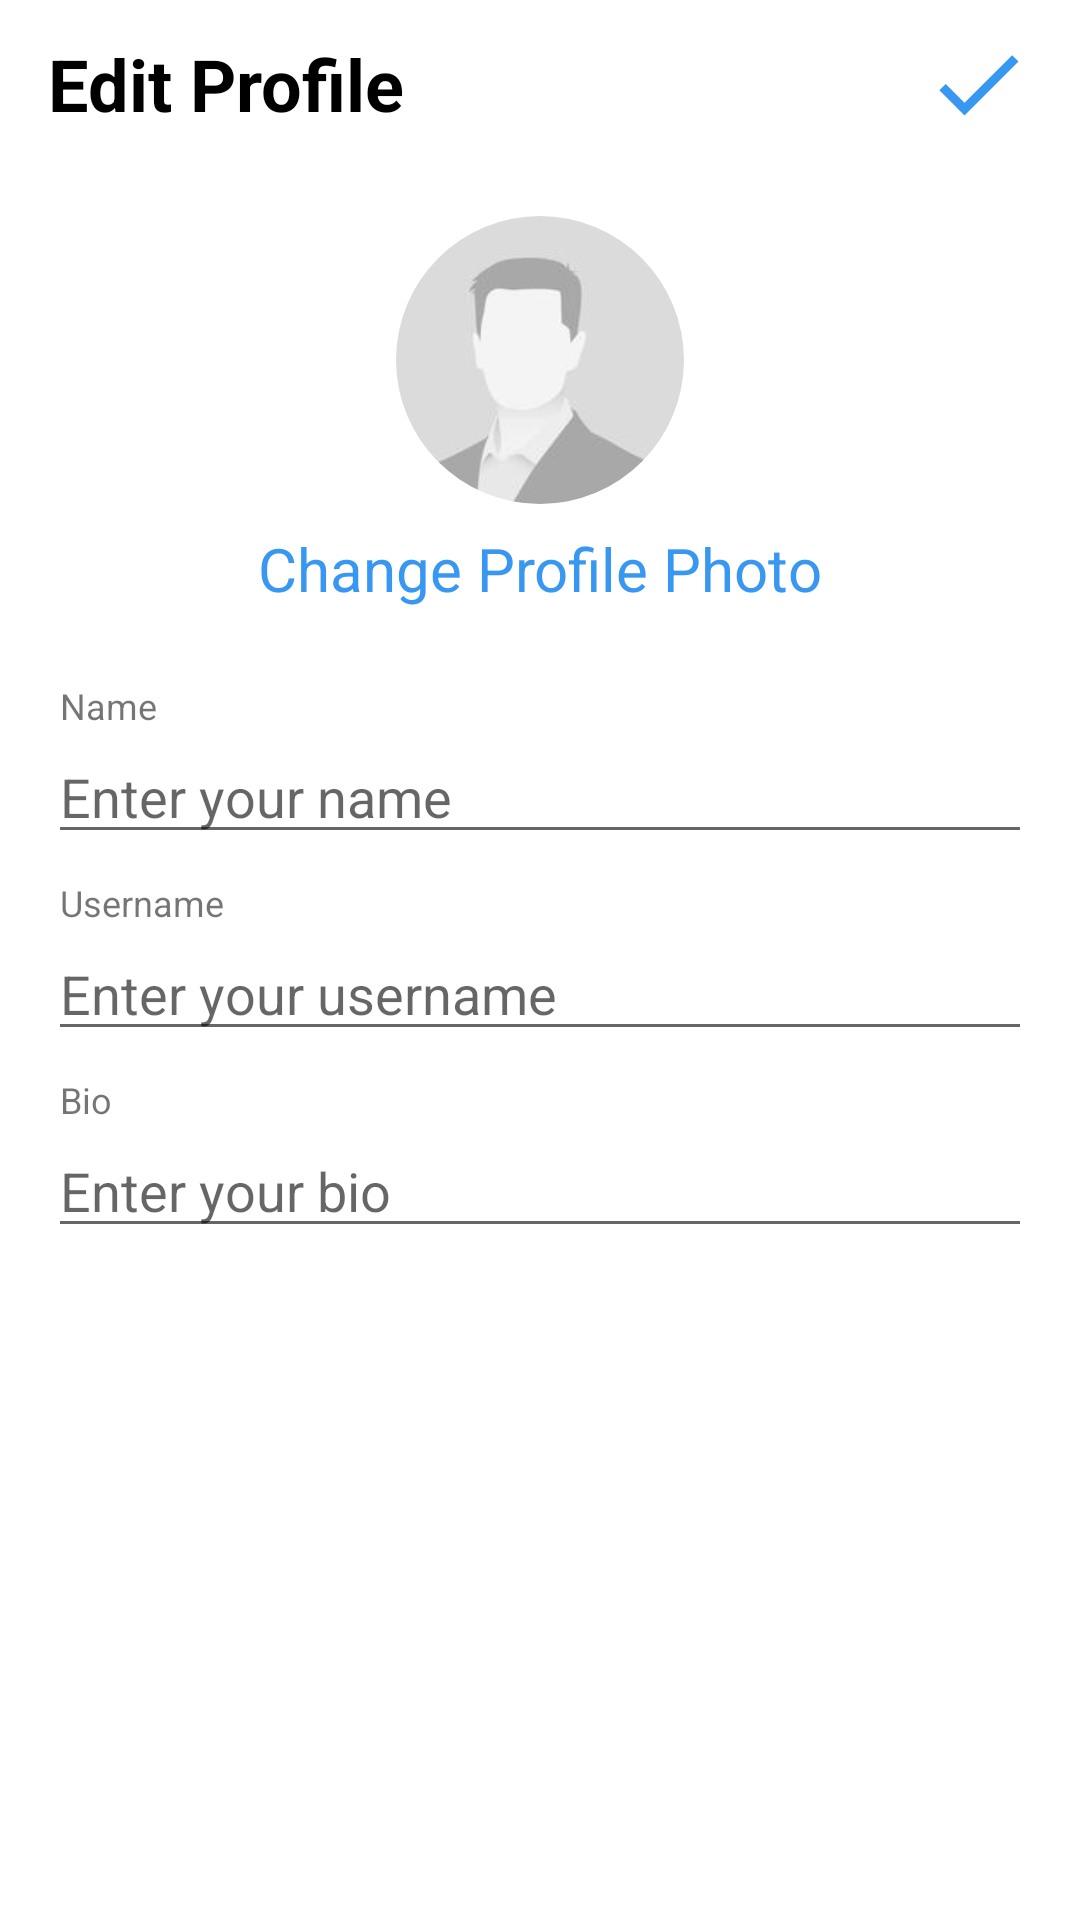

Android layout source for this screen:
<!-- AndroidManifest.xml: application theme Theme.SocialMediaApp1 -->
<!-- res/layout/fragment_edit_profile.xml -->
<?xml version="1.0" encoding="utf-8"?>
<LinearLayout xmlns:android="http://schemas.android.com/apk/res/android"
    xmlns:tools="http://schemas.android.com/tools"
    android:layout_width="match_parent"
    android:layout_height="match_parent"
    xmlns:app="http://schemas.android.com/apk/res-auto"
    android:orientation="vertical">

    <androidx.appcompat.widget.Toolbar
        android:id="@+id/edit_profile_toolbar"
        android:layout_width="match_parent"
        android:layout_height="?android:attr/actionBarSize">

        <TextView
            android:id="@+id/profile_fragment_user_name"
            android:layout_width="wrap_content"
            android:layout_height="wrap_content"
            android:layout_gravity="center_vertical"
            android:text="@string/edit_profile"
            android:textColor="@color/black"
            android:textSize="24sp"
            android:textStyle="bold" />

        <ImageView
            android:id="@+id/edit_profile_save"
            android:layout_width="wrap_content"
            android:layout_height="wrap_content"
            android:src="@drawable/ic_baseline_check_36"
            android:layout_gravity="end"
            android:layout_marginEnd="16dp"/>


    </androidx.appcompat.widget.Toolbar>

    <com.google.android.material.imageview.ShapeableImageView
        android:id="@+id/edit_profile_image"
        android:layout_width="96dp"
        android:layout_height="96dp"
        android:layout_gravity="center_horizontal"
        android:src="@drawable/placeholder_profile"
        app:shapeAppearanceOverlay="@style/roundedImageViewRounded"
        android:layout_marginTop="16dp"
        />

    <TextView
        android:id="@+id/edit_profile_photo_tv"
        android:layout_width="wrap_content"
        android:layout_height="wrap_content"
        android:text="@string/change_profile_photo"
        android:textSize="20sp"
        android:textColor="#3897F0"
        android:layout_gravity="center_horizontal"
        android:layout_marginTop="8dp"
        android:layout_marginBottom="16dp"/>

    <TextView
        android:layout_width="wrap_content"
        android:layout_height="wrap_content"
        android:text="@string/name"
        android:textSize="12sp"
        android:layout_marginStart="20dp"
        android:layout_marginTop="8dp"/>

    <EditText
        android:id="@+id/edit_profile_name"
        android:layout_width="match_parent"
        android:layout_height="wrap_content"
        android:hint="Enter your name"
        android:layout_marginStart="16dp"
        android:layout_marginEnd="16dp" />

    <TextView
        android:layout_width="wrap_content"
        android:layout_height="wrap_content"
        android:text="@string/username"
        android:textSize="12sp"
        android:layout_marginStart="20dp"
        android:layout_marginTop="8dp" />

    <EditText
        android:id="@+id/edit_profile_username"
        android:layout_width="match_parent"
        android:layout_height="wrap_content"
        android:hint="Enter your username"
        android:layout_marginStart="16dp"
        android:layout_marginEnd="16dp" />

    <TextView
        android:layout_width="wrap_content"
        android:layout_height="wrap_content"
        android:text="@string/bio"
        android:textSize="12sp"
        android:layout_marginStart="20dp"
        android:layout_marginTop="8dp" />

    <EditText
        android:id="@+id/edit_profile_bio"
        android:layout_width="match_parent"
        android:layout_height="wrap_content"
        android:hint="Enter your bio"
        android:layout_marginStart="16dp"
        android:layout_marginEnd="16dp" />


</LinearLayout>
<!-- resources referenced by this layout -->
<resources>
  <!-- drawable ic_baseline_check_36 (drawable) -->
  <vector android:height="36dp" android:tint="#3897F0"
      android:viewportHeight="24" android:viewportWidth="24"
      android:width="36dp" xmlns:android="http://schemas.android.com/apk/res/android">
      <path android:fillColor="@android:color/white" android:pathData="M9,16.17L4.83,12l-1.42,1.41L9,19 21,7l-1.41,-1.41z"/>
  </vector>
  <!-- drawable placeholder_profile: jpg bitmap (drawable, 2527 bytes) -->
  <string name="bio">Bio</string>
  <string name="change_profile_photo">Change Profile Photo</string>
  <string name="edit_profile">Edit Profile</string>
  <string name="name">Name</string>
  <string name="username">Username</string>
  <style name="roundedImageViewRounded">
          <item name="cornerFamily">rounded</item>
          <item name="cornerSize">50%</item>
      </style>
  <style name="Theme.SocialMediaApp1" parent="Theme.MaterialComponents.DayNight.NoActionBar">
          
          <item name="colorPrimary">@color/purple_500</item>
          <item name="colorPrimaryVariant">@color/purple_700</item>
          <item name="colorOnPrimary">@color/white</item>
          
          <item name="colorSecondary">@color/teal_200</item>
          <item name="colorSecondaryVariant">@color/teal_700</item>
          <item name="colorOnSecondary">@color/black</item>
          
          <item name="android:statusBarColor" tools:targetApi="l">?attr/colorPrimaryVariant</item>
          
      </style>
  <!-- not gathered from this repository: default colours our renderer supplied (Android Studio template values) -->
  <color name="purple_500">#FF6200EE</color>
  <color name="purple_700">#FF3700B3</color>
  <color name="teal_200">#FF03DAC5</color>
  <color name="teal_700">#FF018786</color>
  <color name="black">#FF000000</color>
  <color name="white">#FFFFFFFF</color>
</resources>
